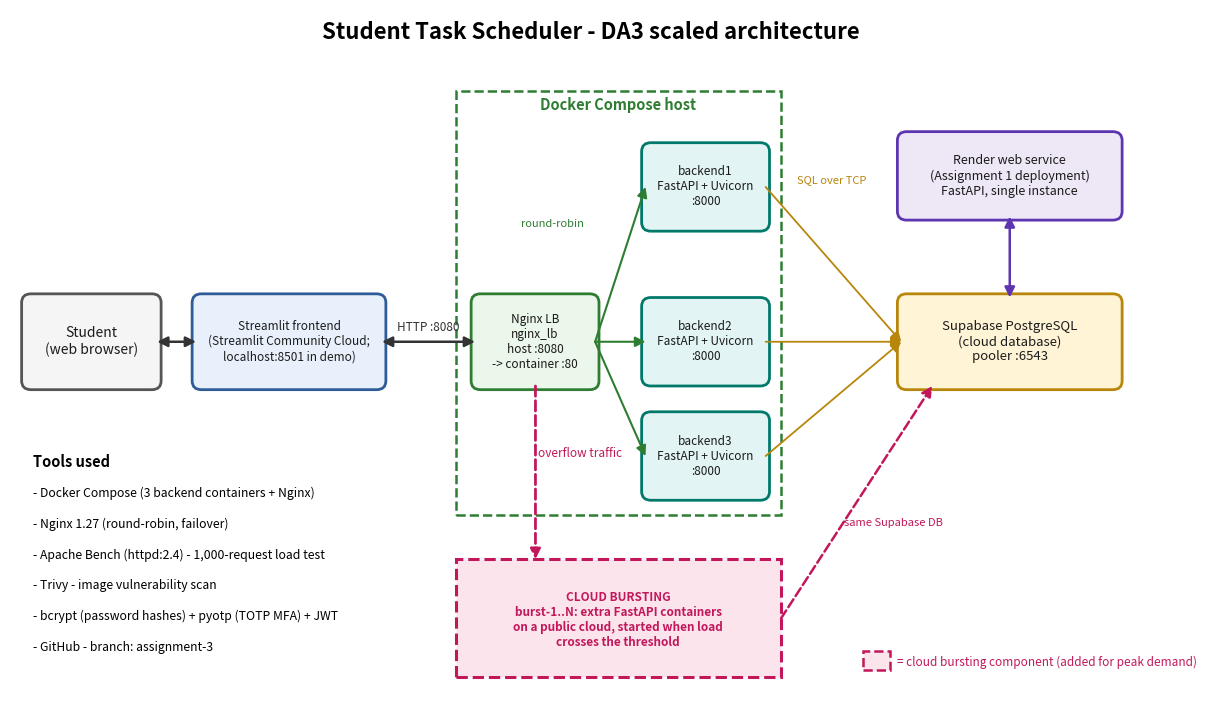

Here is the Python script that generated this plot:
import matplotlib
matplotlib.use("Agg")
import matplotlib.pyplot as plt
from matplotlib.patches import FancyBboxPatch, FancyArrowPatch, Rectangle

fig, ax = plt.subplots(figsize=(15, 9))
ax.set_xlim(0, 15); ax.set_ylim(0, 9.4); ax.axis("off")

def box(x, y, w, h, text, fc, ec, fs=10, lw=2, ls="-"):
    ax.add_patch(FancyBboxPatch((x, y), w, h, boxstyle="round,pad=0.05,rounding_size=0.12",
                                fc=fc, ec=ec, lw=lw, ls=ls))
    ax.text(x + w/2, y + h/2, text, ha="center", va="center", fontsize=fs, color="#1b1b1b")

def arrow(p, q, color="#333", ls="-", lw=1.8, text=None, tpos=None, fs=8.5, both=False):
    ax.add_patch(FancyArrowPatch(p, q, arrowstyle="<|-|>" if both else "-|>", mutation_scale=15,
                                 color=color, lw=lw, ls=ls, shrinkA=0, shrinkB=0))
    if text:
        tx, ty = tpos if tpos else ((p[0]+q[0])/2, (p[1]+q[1])/2 + 0.18)
        ax.text(tx, ty, text, ha="center", va="bottom", fontsize=fs, color=color)

ax.text(7.5, 9.0, "Student Task Scheduler - DA3 scaled architecture", ha="center", fontsize=16, fontweight="bold")

# --- left: user + frontend
box(0.2, 4.3, 1.7, 1.2, "Student\n(web browser)", "#F5F5F5", "#555")
box(2.4, 4.3, 2.4, 1.2, "Streamlit frontend\n(Streamlit Community Cloud;\nlocalhost:8501 in demo)", "#E8F1FB", "#2E5C99", fs=8.5)
arrow((1.9, 4.9), (2.4, 4.9), both=True)

# --- Docker Compose group
ax.add_patch(Rectangle((5.75, 2.55), 4.2, 5.75, fill=False, ec="#2E7D32", lw=1.8, ls="--"))
ax.text(7.85, 8.05, "Docker Compose host", ha="center", fontsize=10.5, color="#2E7D32", fontweight="bold")
box(6.0, 4.3, 1.55, 1.2, "Nginx LB\nnginx_lb\nhost :8080\n-> container :80", "#EAF7EA", "#2E7D32", fs=8.5)
ys = [6.45, 4.35, 2.8]
for i, y in enumerate(ys, start=1):
    box(8.2, y, 1.55, 1.1, f"backend{i}\nFastAPI + Uvicorn\n:8000", "#E3F4F4", "#00796B", fs=8.5)
    arrow((7.55, 4.9), (8.2, y + 0.55), color="#2E7D32", lw=1.5)
ax.text(7.0, 6.45, "round-robin", fontsize=8, color="#2E7D32", ha="center")
arrow((4.8, 4.9), (6.0, 4.9), text="HTTP :8080", tpos=(5.4, 5.0), both=True)

# --- cloud DB + DA1 hosting
box(11.5, 4.3, 2.8, 1.2, "Supabase PostgreSQL\n(cloud database)\npooler :6543", "#FFF4D6", "#B8860B", fs=9.5)
for y in ys:
    arrow((9.75, y + 0.55), (11.5, 4.9), color="#B8860B", lw=1.3)
ax.text(10.6, 7.05, "SQL over TCP", fontsize=8, color="#B8860B", ha="center")
box(11.5, 6.6, 2.8, 1.1, "Render web service\n(Assignment 1 deployment)\nFastAPI, single instance", "#EDE7F6", "#5E35B1", fs=9)
arrow((12.9, 6.6), (12.9, 5.5), color="#5E35B1", both=True)

# --- cloud bursting (different colour)
BURST = "#C2185B"
ax.add_patch(Rectangle((5.75, 0.35), 4.2, 1.6, fc="#FCE4EC", ec=BURST, lw=2.2, ls="--"))
ax.text(7.85, 1.12, "CLOUD BURSTING\nburst-1..N: extra FastAPI containers\non a public cloud, started when load\ncrosses the threshold",
        ha="center", va="center", fontsize=8.5, color=BURST, fontweight="bold")
arrow((6.78, 4.3), (6.78, 1.95), color=BURST, ls="--", lw=2.0, text="overflow traffic", tpos=(7.35, 3.3))
arrow((9.95, 1.15), (11.9, 4.3), color=BURST, ls="--", lw=1.8)
ax.text(11.4, 2.4, "same Supabase DB", fontsize=8, color=BURST, ha="center")

# --- tools
ax.text(0.3, 3.2, "Tools used", fontsize=10.5, fontweight="bold")
tools = ["Docker Compose (3 backend containers + Nginx)", "Nginx 1.27 (round-robin, failover)",
         "Apache Bench (httpd:2.4) - 1,000-request load test", "Trivy - image vulnerability scan",
         "bcrypt (password hashes) + pyotp (TOTP MFA) + JWT", "GitHub - branch: assignment-3"]
for i, t in enumerate(tools):
    ax.text(0.3, 2.8 - i*0.42, "- " + t, fontsize=8.8)

# --- legend
ax.add_patch(Rectangle((11.0, 0.45), 0.35, 0.25, fc="#FCE4EC", ec=BURST, lw=1.8, ls="--"))
ax.text(11.45, 0.5, "= cloud bursting component (added for peak demand)", fontsize=8.5, color=BURST)

plt.savefig("architecture_diagram_da3.png", dpi=170, bbox_inches="tight", facecolor="white")
print("saved")
